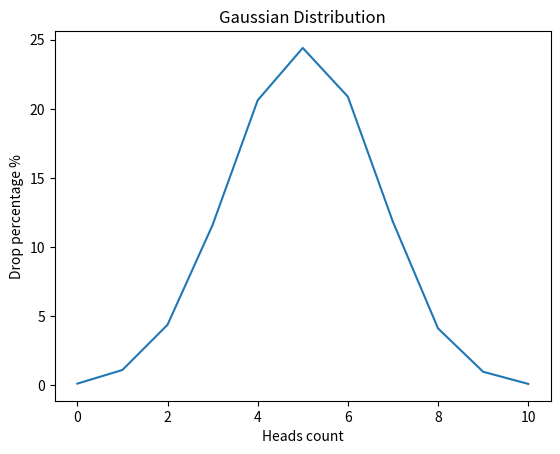

The matplotlib source for this figure:
import random
import matplotlib.pyplot as plt


def flip_coin() -> dict:
    new_dict = {0: 0, 1: 0, 2: 0, 3: 0, 4: 0, 5: 0,
                6: 0, 7: 0, 8: 0, 9: 0, 10: 0}

    for _ in range(10000):
        heads = 0
        for _ in range(10):
            value = random.choice([0, 1])
            if value == 1:
                heads += 1
        new_dict[heads] += 1

    for key in new_dict:
        new_dict[key] = round((new_dict[key] / 10000) * 100, 2)
    return new_dict


def draw_gaussian_distribution_graph() -> None:
    data = flip_coin()
    x_value = list(data.keys())
    y_value = list(data.values())
    plt.plot(x_value, y_value)

    plt.title("Gaussian Distribution")
    plt.xlabel("Heads count")
    plt.ylabel("Drop percentage %")

    plt.show()


if __name__ == "__main__":
    draw_gaussian_distribution_graph()
